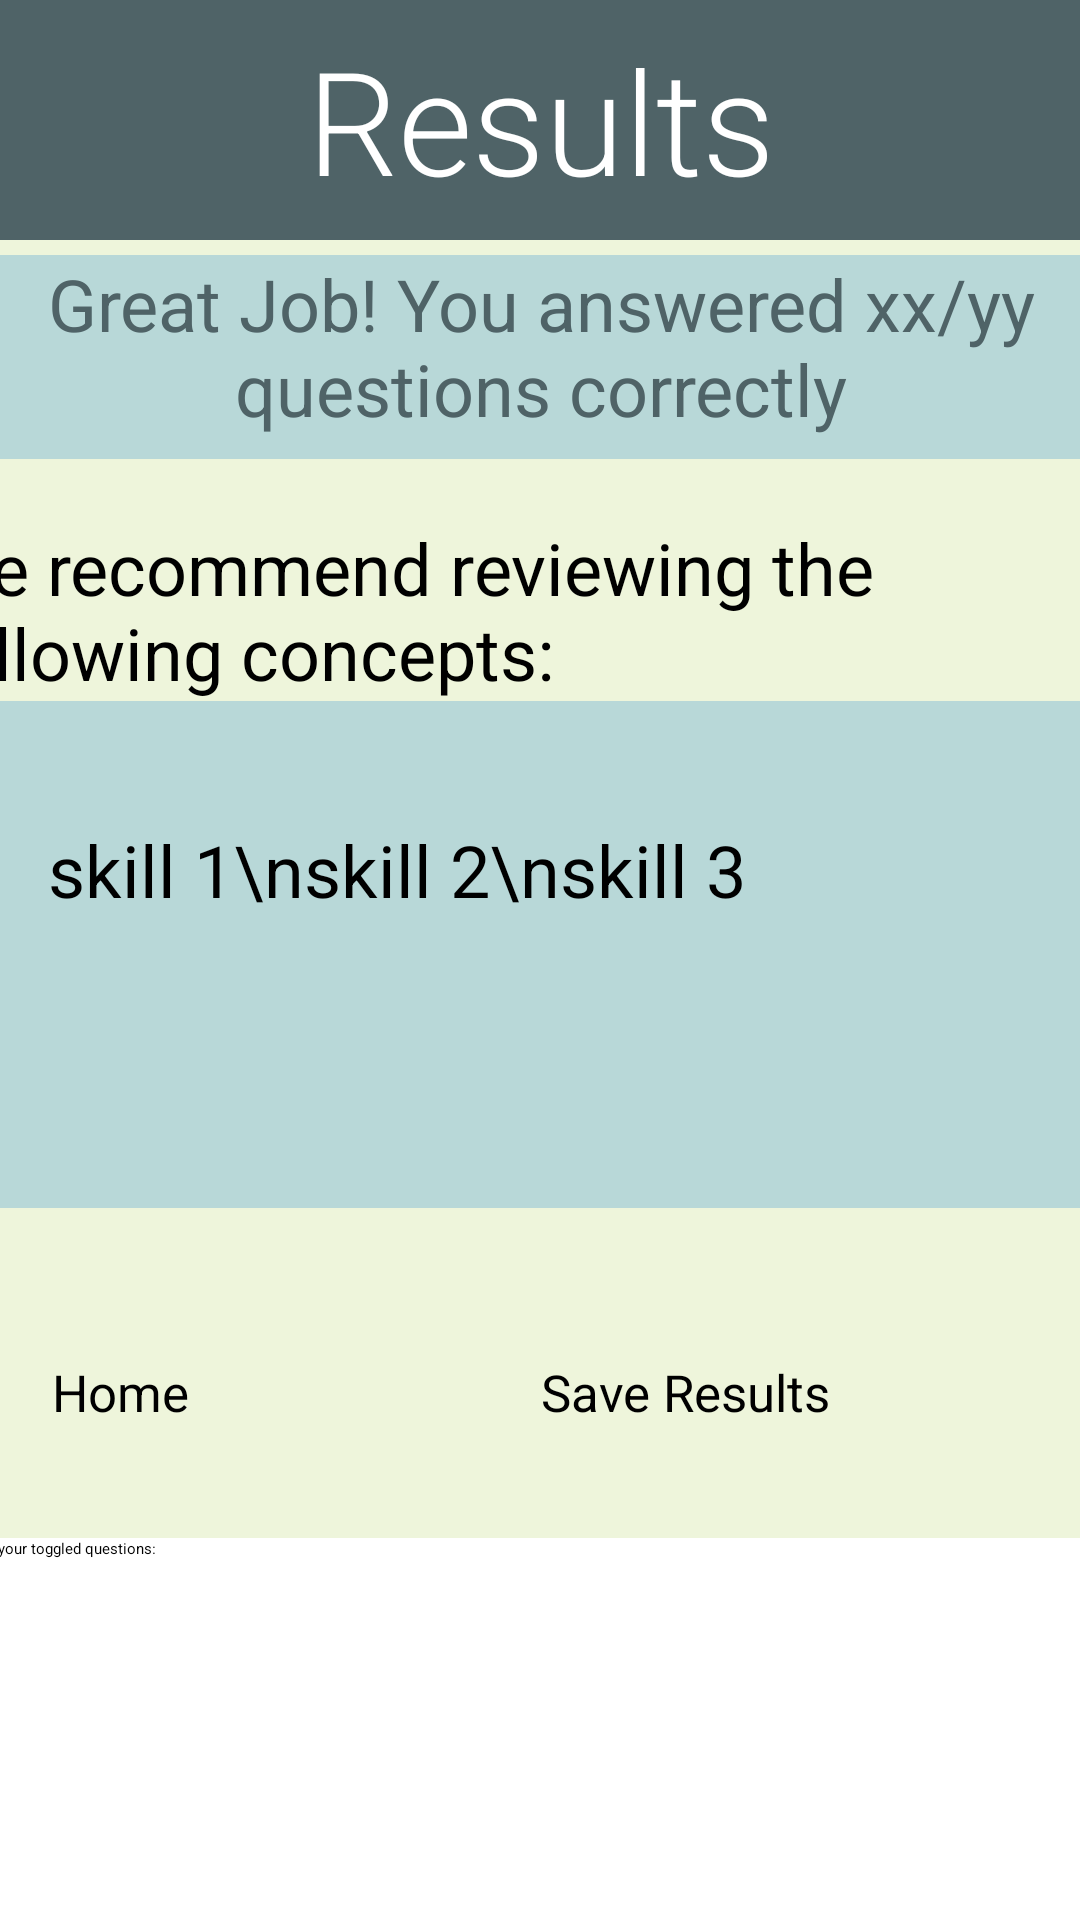

This screen was rendered from an Android layout file. Write that file and the resources it references.
<!-- AndroidManifest.xml: application theme Theme.QuizApp -->
<!-- res/layout/activity_results.xml -->
<?xml version="1.0" encoding="utf-8"?>
<androidx.constraintlayout.widget.ConstraintLayout xmlns:android="http://schemas.android.com/apk/res/android"
    xmlns:app="http://schemas.android.com/apk/res-auto"
    xmlns:tools="http://schemas.android.com/tools"
    android:layout_width="match_parent"
    android:layout_height="match_parent"
    android:background="@color/purple_200"
    android:backgroundTint="@color/pastel_lime"
    tools:context=".ResultsActivity">

    <LinearLayout
        android:id="@+id/resultslinearlayout"
        android:layout_width="409dp"
        android:layout_height="729dp"
        android:orientation="vertical"
        app:layout_constraintEnd_toEndOf="parent"
        app:layout_constraintStart_toStartOf="parent"
        app:layout_constraintTop_toTopOf="parent">

        <TextView
            android:id="@+id/textView1"
            android:layout_width="match_parent"
            android:layout_height="80dp"
            android:background="@color/pastel_dark_green"
            android:fontFamily="sans-serif-light"
            android:gravity="center"
            android:text="Results"
            android:textColor="@color/white"
            android:textSize="48sp" />

        <TextView
            android:id="@+id/overallScoreTextView"
            android:layout_width="match_parent"
            android:layout_height="68dp"
            android:layout_marginTop="5dp"
            android:layout_marginBottom="5dp"
            android:background="@color/pastel_light_green"
            android:backgroundTint="@color/pastel_light_green"
            android:text="Great Job! You answered xx/yy questions correctly"
            android:textAlignment="center"
            android:textColor="@color/pastel_dark_green"
            android:textSize="24sp" />

        <Space
            android:layout_width="match_parent"
            android:layout_height="15dp" />

        <TextView
            android:id="@+id/textView8"
            android:layout_width="match_parent"
            android:layout_height="wrap_content"
            android:background="@color/pastel_lime"
            android:text="We recommend reviewing the following concepts:"
            android:textSize="24sp" />

        <LinearLayout
            android:layout_width="match_parent"
            android:layout_height="169dp"
            android:background="@color/pastel_light_green"
            android:orientation="vertical">

            <TextView
                android:id="@+id/textView11"
                android:layout_width="match_parent"
                android:layout_height="wrap_content"
                android:layout_margin="40dp"
                android:background="@color/pastel_light_green"
                android:text="skill 1\nskill 2\nskill 3"
                android:textSize="24sp" />

        </LinearLayout>

        <LinearLayout
            android:layout_width="match_parent"
            android:layout_height="50dp"
            android:orientation="horizontal"></LinearLayout>

        <LinearLayout
            android:layout_width="match_parent"
            android:layout_height="60dp"
            android:gravity="center"
            android:orientation="horizontal">

            <Button
                android:id="@+id/homePageButton"
                android:layout_width="163dp"
                android:layout_height="60dp"
                android:backgroundTint="@color/pastel_dark_green"
                android:onClick="goToHome"
                android:text="@string/home_title"
                android:textSize="17sp" />

            <Button
                android:id="@+id/saveResultsButton"
                android:layout_width="163dp"
                android:layout_height="60dp"
                android:backgroundTint="@color/pastel_dark_green"
                android:onClick="saveResults"
                android:text="@string/save_results"
                android:textSize="17sp" />

        </LinearLayout>
        <LinearLayout
            android:layout_width="400dp"
            android:layout_height="200dp"
            android:background="@color/white">
            <TextView
                android:id="@+id/saveToggleText"
                android:layout_width="match_parent"
                android:layout_height="wrap_content"
                android:text="These are your toggled questions: "
                />

        </LinearLayout>

    </LinearLayout>
</androidx.constraintlayout.widget.ConstraintLayout>
<!-- resources referenced by this layout -->
<resources>
  <color name="pastel_dark_green">#4f6367</color>
  <color name="pastel_light_green">#B8D8D8</color>
  <color name="pastel_lime">#EEF5DB</color>
  <color name="purple_200">#FFBB86FC</color>
  <color name="white">#FFFFFFFF</color>
  <string name="home_title">Home</string>
  <string name="save_results">Save Results</string>
  <style name="Theme.QuizApp" parent="Theme.MaterialComponents.DayNight.DarkActionBar">
          
          <item name="colorPrimary">@color/purple_200</item>
          <item name="colorPrimaryVariant">@color/purple_700</item>
          <item name="colorOnPrimary">@color/black</item>
          
          <item name="colorSecondary">@color/teal_200</item>
          <item name="colorSecondaryVariant">@color/coral</item>
          <item name="colorOnSecondary">@color/black</item>
          
          <item name="android:statusBarColor" tools:targetApi="l">?attr/colorPrimaryVariant</item>
          
      </style>
  <color name="purple_700">#FF3700B3</color>
  <color name="black">#FF000000</color>
  <color name="teal_200">#FF03DAC5</color>
  <color name="coral">#FE5F55</color>
</resources>
